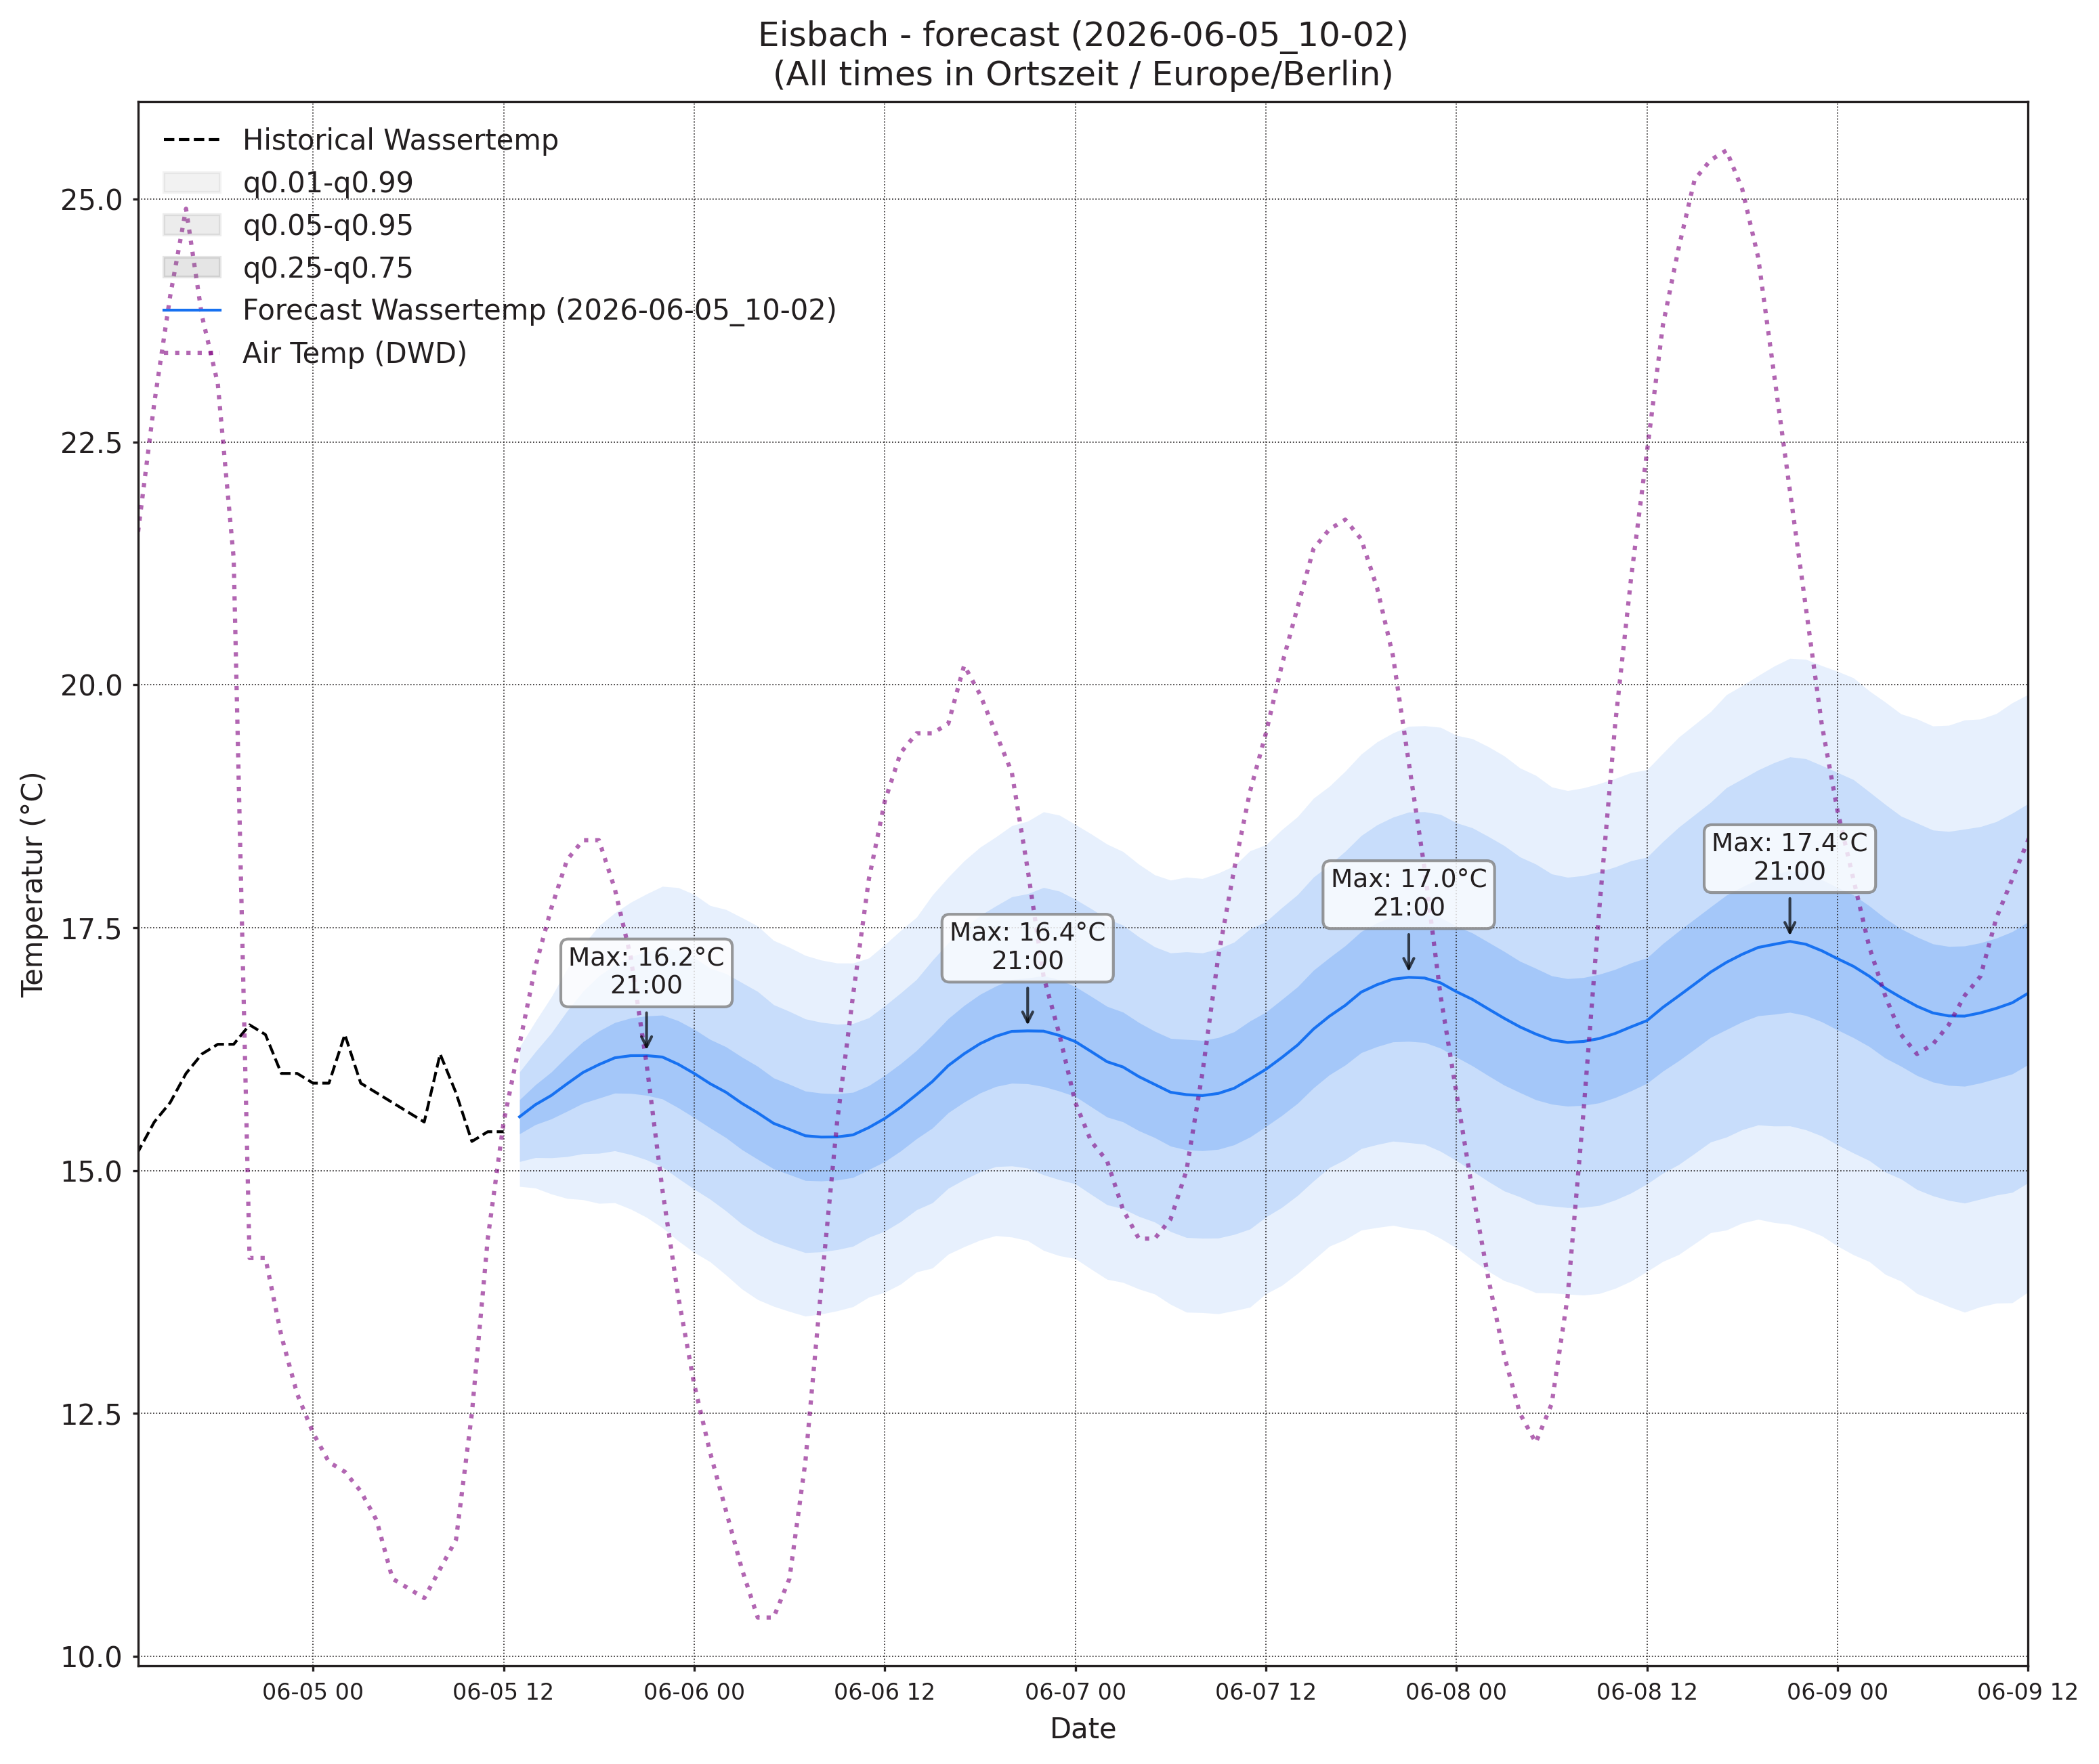

Source data for this figure (header and first rows):
, wassertemp_q0.01, wassertemp_q0.05, wassertemp_q0.25, wassertemp_q0.5, wassertemp_q0.75, wassertemp_q0.95, wassertemp_q0.99, airtemp_96_q0.01, airtemp_96_q0.05, airtemp_96_q0.25, airtemp_96_q0.5, airtemp_96_q0.75, airtemp_96_q0.95, airtemp_96_q0.99, pressure_96_q0.01, pressure_96_q0.05, pressure_96_q0.25, pressure_96_q0.5, pressure_96_q0.75, pressure_96_q0.95, pressure_96_q0.99
2026-06-05 13:00, 14.84, 15.09, 15.38, 15.55, 15.73, 16.02, 16.27, 15.41, 16.75, 18.28, 19.22, 20.16, 21.69, 23.03, 1015, 1016, 1016, 1017, 1018, 1018, 1019
2026-06-05 14:00, 14.82, 15.13, 15.47, 15.68, 15.88, 16.22, 16.54, 15.04, 16.85, 18.78, 19.94, 21.09, 23.03, 24.84, 1014, 1015, 1016, 1017, 1017, 1018, 1019
2026-06-05 15:00, 14.76, 15.13, 15.53, 15.77, 16.01, 16.41, 16.79, 14.57, 16.81, 19.09, 20.42, 21.75, 24.02, 26.26, 1013, 1014, 1016, 1017, 1017, 1019, 1020
2026-06-05 16:00, 14.71, 15.14, 15.61, 15.89, 16.18, 16.64, 17.07, 14.28, 16.64, 19.06, 20.48, 21.91, 24.33, 26.69, 1013, 1014, 1016, 1017, 1017, 1019, 1020
2026-06-05 17:00, 14.7, 15.17, 15.69, 16.01, 16.33, 16.85, 17.32, 13.66, 16.11, 18.71, 20.26, 21.82, 24.42, 26.86, 1012, 1014, 1015, 1017, 1018, 1020, 1021
2026-06-05 18:00, 14.66, 15.18, 15.75, 16.09, 16.44, 17, 17.52, 13.18, 15.56, 18.18, 19.78, 21.37, 23.99, 26.37, 1012, 1013, 1016, 1017, 1018, 1020, 1022
2026-06-05 19:00, 14.67, 15.2, 15.8, 16.16, 16.52, 17.12, 17.65, 12.8, 15.06, 17.65, 19.25, 20.86, 23.45, 25.71, 1011, 1013, 1016, 1017, 1019, 1021, 1023
2026-06-05 20:00, 14.6, 15.16, 15.79, 16.18, 16.57, 17.2, 17.76, 12.3, 14.48, 17.03, 18.62, 20.22, 22.77, 24.95, 1011, 1013, 1016, 1018, 1019, 1022, 1024
2026-06-05 21:00, 14.52, 15.11, 15.78, 16.18, 16.59, 17.26, 17.85, 11.56, 13.72, 16.26, 17.86, 19.46, 21.99, 24.15, 1011, 1014, 1017, 1018, 1020, 1023, 1025
2026-06-05 22:00, 14.41, 15.04, 15.74, 16.17, 16.6, 17.3, 17.93, 10.81, 12.97, 15.5, 17.09, 18.69, 21.22, 23.38, 1011, 1014, 1017, 1019, 1020, 1023, 1026
2026-06-05 23:00, 14.28, 14.92, 15.65, 16.09, 16.54, 17.27, 17.91, 10.1, 12.25, 14.73, 16.29, 17.84, 20.32, 22.47, 1011, 1014, 1017, 1019, 1021, 1024, 1027
2026-06-06 00:00, 14.16, 14.81, 15.55, 16, 16.45, 17.19, 17.84, 9.222, 11.43, 13.94, 15.5, 17.06, 19.58, 21.78, 1011, 1014, 1018, 1020, 1022, 1025, 1028
2026-06-06 01:00, 14.06, 14.71, 15.44, 15.89, 16.35, 17.08, 17.73, 8.69, 10.95, 13.46, 14.99, 16.53, 19.04, 21.3, 1011, 1014, 1018, 1020, 1022, 1026, 1029
2026-06-06 02:00, 13.93, 14.59, 15.34, 15.81, 16.27, 17.03, 17.69, 8.033, 10.36, 12.9, 14.44, 15.98, 18.53, 20.85, 1011, 1015, 1018, 1020, 1023, 1026, 1029
2026-06-06 03:00, 13.78, 14.45, 15.22, 15.69, 16.17, 16.93, 17.6, 7.608, 9.971, 12.5, 14.02, 15.53, 18.06, 20.42, 1011, 1014, 1018, 1021, 1023, 1027, 1030
2026-06-06 04:00, 13.67, 14.35, 15.12, 15.59, 16.07, 16.84, 17.52, 6.999, 9.465, 12.07, 13.63, 15.19, 17.8, 20.26, 1011, 1014, 1018, 1021, 1023, 1027, 1030
2026-06-06 05:00, 13.6, 14.27, 15.02, 15.49, 15.95, 16.71, 17.37, 6.575, 9.115, 11.79, 13.38, 14.98, 17.65, 20.19, 1010, 1014, 1018, 1021, 1023, 1027, 1031
2026-06-06 06:00, 13.55, 14.21, 14.96, 15.42, 15.89, 16.64, 17.3, 6.505, 9.108, 11.85, 13.48, 15.11, 17.86, 20.46, 1010, 1014, 1018, 1021, 1023, 1028, 1031
2026-06-06 07:00, 13.5, 14.16, 14.9, 15.36, 15.82, 16.56, 17.21, 6.78, 9.415, 12.22, 13.91, 15.59, 18.39, 21.03, 1009, 1013, 1018, 1021, 1023, 1028, 1032
2026-06-06 08:00, 13.52, 14.16, 14.89, 15.35, 15.8, 16.53, 17.17, 7.135, 9.855, 12.82, 14.63, 16.43, 19.4, 22.12, 1009, 1013, 1018, 1020, 1023, 1028, 1032
2026-06-06 09:00, 13.56, 14.19, 14.9, 15.35, 15.79, 16.51, 17.14, 7.692, 10.5, 13.63, 15.54, 17.45, 20.58, 23.39, 1008, 1012, 1017, 1020, 1023, 1028, 1032
2026-06-06 10:00, 13.6, 14.22, 14.93, 15.37, 15.81, 16.51, 17.14, 8.288, 11.24, 14.58, 16.65, 18.72, 22.06, 25.01, 1008, 1012, 1017, 1020, 1023, 1028, 1032
2026-06-06 11:00, 13.7, 14.31, 15.01, 15.44, 15.88, 16.57, 17.19, 8.815, 11.98, 15.61, 17.86, 20.12, 23.74, 26.91, 1007, 1012, 1017, 1020, 1023, 1028, 1033
2026-06-06 12:00, 13.75, 14.38, 15.09, 15.54, 15.98, 16.7, 17.33, 9.274, 12.65, 16.58, 19.05, 21.52, 25.45, 28.83, 1006, 1011, 1016, 1019, 1023, 1028, 1033
2026-06-06 13:00, 13.83, 14.47, 15.2, 15.65, 16.1, 16.83, 17.47, 9.762, 13.31, 17.48, 20.11, 22.74, 26.91, 30.46, 1006, 1010, 1016, 1019, 1022, 1028, 1033
2026-06-06 14:00, 13.96, 14.6, 15.33, 15.78, 16.24, 16.97, 17.61, 9.931, 13.62, 18.01, 20.8, 23.59, 27.98, 31.67, 1005, 1010, 1015, 1019, 1022, 1028, 1033
2026-06-06 15:00, 14, 14.67, 15.44, 15.92, 16.4, 17.16, 17.84, 10.05, 13.8, 18.3, 21.17, 24.03, 28.53, 32.29, 1004, 1009, 1015, 1018, 1022, 1028, 1033
2026-06-06 16:00, 14.14, 14.82, 15.6, 16.08, 16.56, 17.34, 18.02, 10.01, 13.73, 18.21, 21.06, 23.92, 28.4, 32.12, 1004, 1009, 1015, 1018, 1022, 1028, 1033
2026-06-06 17:00, 14.22, 14.91, 15.7, 16.2, 16.7, 17.5, 18.19, 9.833, 13.52, 17.93, 20.74, 23.55, 27.97, 31.65, 1004, 1009, 1015, 1018, 1022, 1028, 1033
2026-06-06 18:00, 14.28, 14.99, 15.8, 16.31, 16.81, 17.63, 18.33, 9.596, 13.14, 17.39, 20.1, 22.81, 27.07, 30.61, 1004, 1009, 1015, 1018, 1022, 1028, 1033
2026-06-06 19:00, 14.33, 15.04, 15.87, 16.38, 16.9, 17.72, 18.43, 9.179, 12.64, 16.79, 19.44, 22.09, 26.25, 29.71, 1004, 1009, 1015, 1018, 1022, 1028, 1033
2026-06-06 20:00, 14.32, 15.05, 15.9, 16.43, 16.97, 17.82, 18.55, 8.706, 12.14, 16.18, 18.73, 21.28, 25.32, 28.76, 1004, 1009, 1015, 1019, 1023, 1028, 1034
2026-06-06 21:00, 14.28, 15.03, 15.89, 16.44, 16.98, 17.85, 18.6, 8.335, 11.61, 15.46, 17.89, 20.32, 24.18, 27.45, 1004, 1010, 1016, 1019, 1023, 1029, 1034
2026-06-06 22:00, 14.18, 14.96, 15.86, 16.44, 17.01, 17.91, 18.69, 7.801, 10.96, 14.68, 17.03, 19.37, 23.09, 26.25, 1005, 1010, 1016, 1020, 1023, 1030, 1035
2026-06-06 23:00, 14.12, 14.91, 15.82, 16.39, 16.96, 17.88, 18.66, 7.422, 10.46, 13.99, 16.2, 18.41, 21.94, 24.98, 1005, 1010, 1016, 1020, 1024, 1030, 1035
2026-06-07 00:00, 14.09, 14.86, 15.76, 16.33, 16.89, 17.79, 18.56, 6.974, 9.943, 13.36, 15.49, 17.62, 21.04, 24.01, 1005, 1011, 1017, 1021, 1024, 1030, 1036
2026-06-07 01:00, 13.99, 14.76, 15.66, 16.23, 16.79, 17.7, 18.46, 6.738, 9.625, 12.91, 14.94, 16.97, 20.26, 23.14, 1006, 1011, 1017, 1021, 1025, 1031, 1036
2026-06-07 02:00, 13.88, 14.65, 15.55, 16.12, 16.69, 17.59, 18.36, 6.26, 9.207, 12.48, 14.48, 16.48, 19.75, 22.69, 1006, 1011, 1017, 1021, 1025, 1031, 1037
2026-06-07 03:00, 13.85, 14.61, 15.5, 16.07, 16.63, 17.53, 18.28, 5.831, 8.84, 12.12, 14.11, 16.11, 19.39, 22.4, 1006, 1011, 1017, 1021, 1025, 1031, 1037
2026-06-07 04:00, 13.78, 14.53, 15.41, 15.97, 16.52, 17.41, 18.15, 5.437, 8.502, 11.82, 13.83, 15.83, 19.15, 22.22, 1005, 1011, 1017, 1021, 1025, 1031, 1037
2026-06-07 05:00, 13.73, 14.47, 15.34, 15.89, 16.43, 17.3, 18.04, 5.231, 8.325, 11.66, 13.67, 15.68, 19.01, 22.11, 1005, 1011, 1017, 1021, 1025, 1031, 1037
2026-06-07 06:00, 13.62, 14.37, 15.25, 15.81, 16.36, 17.24, 17.99, 5.224, 8.38, 11.8, 13.86, 15.92, 19.34, 22.5, 1005, 1011, 1017, 1021, 1025, 1031, 1037
2026-06-07 07:00, 13.54, 14.31, 15.21, 15.78, 16.35, 17.25, 18.02, 5.509, 8.683, 12.17, 14.29, 16.41, 19.89, 23.07, 1004, 1010, 1017, 1021, 1025, 1031, 1037
2026-06-07 08:00, 13.54, 14.3, 15.2, 15.77, 16.34, 17.24, 18.01, 5.774, 9.109, 12.82, 15.1, 17.38, 21.09, 24.43, 1004, 1010, 1017, 1021, 1025, 1031, 1037
2026-06-07 09:00, 13.53, 14.31, 15.22, 15.79, 16.37, 17.28, 18.06, 6.285, 9.711, 13.59, 15.99, 18.39, 22.27, 25.69, 1004, 1010, 1016, 1020, 1024, 1031, 1037
2026-06-07 10:00, 13.56, 14.34, 15.27, 15.85, 16.43, 17.35, 18.14, 6.732, 10.38, 14.54, 17.13, 19.71, 23.88, 27.52, 1003, 1009, 1016, 1020, 1024, 1031, 1037
2026-06-07 11:00, 13.59, 14.4, 15.35, 15.94, 16.54, 17.49, 18.29, 7.046, 10.94, 15.46, 18.29, 21.12, 25.64, 29.53, 1003, 1009, 1015, 1020, 1024, 1031, 1037
2026-06-07 12:00, 13.73, 14.52, 15.45, 16.04, 16.63, 17.56, 18.35, 7.566, 11.63, 16.43, 19.45, 22.48, 27.28, 31.34, 1002, 1008, 1015, 1019, 1024, 1031, 1037
2026-06-07 13:00, 13.82, 14.62, 15.57, 16.16, 16.76, 17.71, 18.51, 7.801, 12.07, 17.17, 20.42, 23.67, 28.77, 33.03, 1001, 1008, 1015, 1019, 1023, 1030, 1037
2026-06-07 14:00, 13.94, 14.74, 15.69, 16.29, 16.89, 17.84, 18.64, 7.968, 12.38, 17.69, 21.09, 24.48, 29.79, 34.2, 1001, 1007, 1014, 1019, 1023, 1030, 1036
2026-06-07 15:00, 14.08, 14.89, 15.85, 16.46, 17.06, 18.02, 18.83, 8.114, 12.59, 18.01, 21.47, 24.94, 30.36, 34.84, 1000, 1007, 1014, 1018, 1023, 1030, 1036
2026-06-07 16:00, 14.22, 15.03, 15.99, 16.59, 17.19, 18.15, 18.96, 8.126, 12.58, 17.99, 21.45, 24.92, 30.33, 34.78, 999.4, 1006, 1013, 1018, 1023, 1030, 1037
2026-06-07 17:00, 14.29, 15.11, 16.09, 16.7, 17.31, 18.29, 19.11, 8.138, 12.46, 17.71, 21.07, 24.43, 29.67, 34, 999.1, 1006, 1013, 1018, 1023, 1030, 1037
2026-06-07 18:00, 14.39, 15.23, 16.21, 16.84, 17.46, 18.45, 19.29, 7.974, 12.15, 17.2, 20.43, 23.67, 28.72, 32.89, 999.2, 1006, 1013, 1018, 1023, 1030, 1037
2026-06-07 19:00, 14.41, 15.27, 16.28, 16.91, 17.55, 18.56, 19.41, 7.884, 11.83, 16.6, 19.64, 22.68, 27.44, 31.39, 999.1, 1006, 1013, 1018, 1023, 1030, 1037
2026-06-07 20:00, 14.44, 15.3, 16.32, 16.97, 17.62, 18.64, 19.5, 7.769, 11.49, 15.99, 18.87, 21.76, 26.26, 29.98, 999.3, 1006, 1014, 1018, 1023, 1031, 1037
2026-06-07 21:00, 14.41, 15.29, 16.33, 16.99, 17.65, 18.69, 19.57, 7.504, 11.05, 15.32, 18.04, 20.77, 25.03, 28.58, 999.6, 1006, 1014, 1019, 1024, 1031, 1038
2026-06-07 22:00, 14.39, 15.27, 16.32, 16.98, 17.65, 18.69, 19.58, 7.287, 10.63, 14.65, 17.21, 19.77, 23.79, 27.13, 1000, 1007, 1015, 1019, 1024, 1032, 1038
2026-06-07 23:00, 14.3, 15.2, 16.26, 16.93, 17.6, 18.67, 19.56, 6.891, 10.09, 13.91, 16.35, 18.79, 22.61, 25.81, 1000, 1007, 1015, 1020, 1025, 1032, 1039
2026-06-08 00:00, 14.2, 15.1, 16.17, 16.84, 17.52, 18.58, 19.48, 6.606, 9.673, 13.32, 15.63, 17.94, 21.58, 24.65, 1001, 1008, 1016, 1020, 1025, 1033, 1040
... 36 more rows
